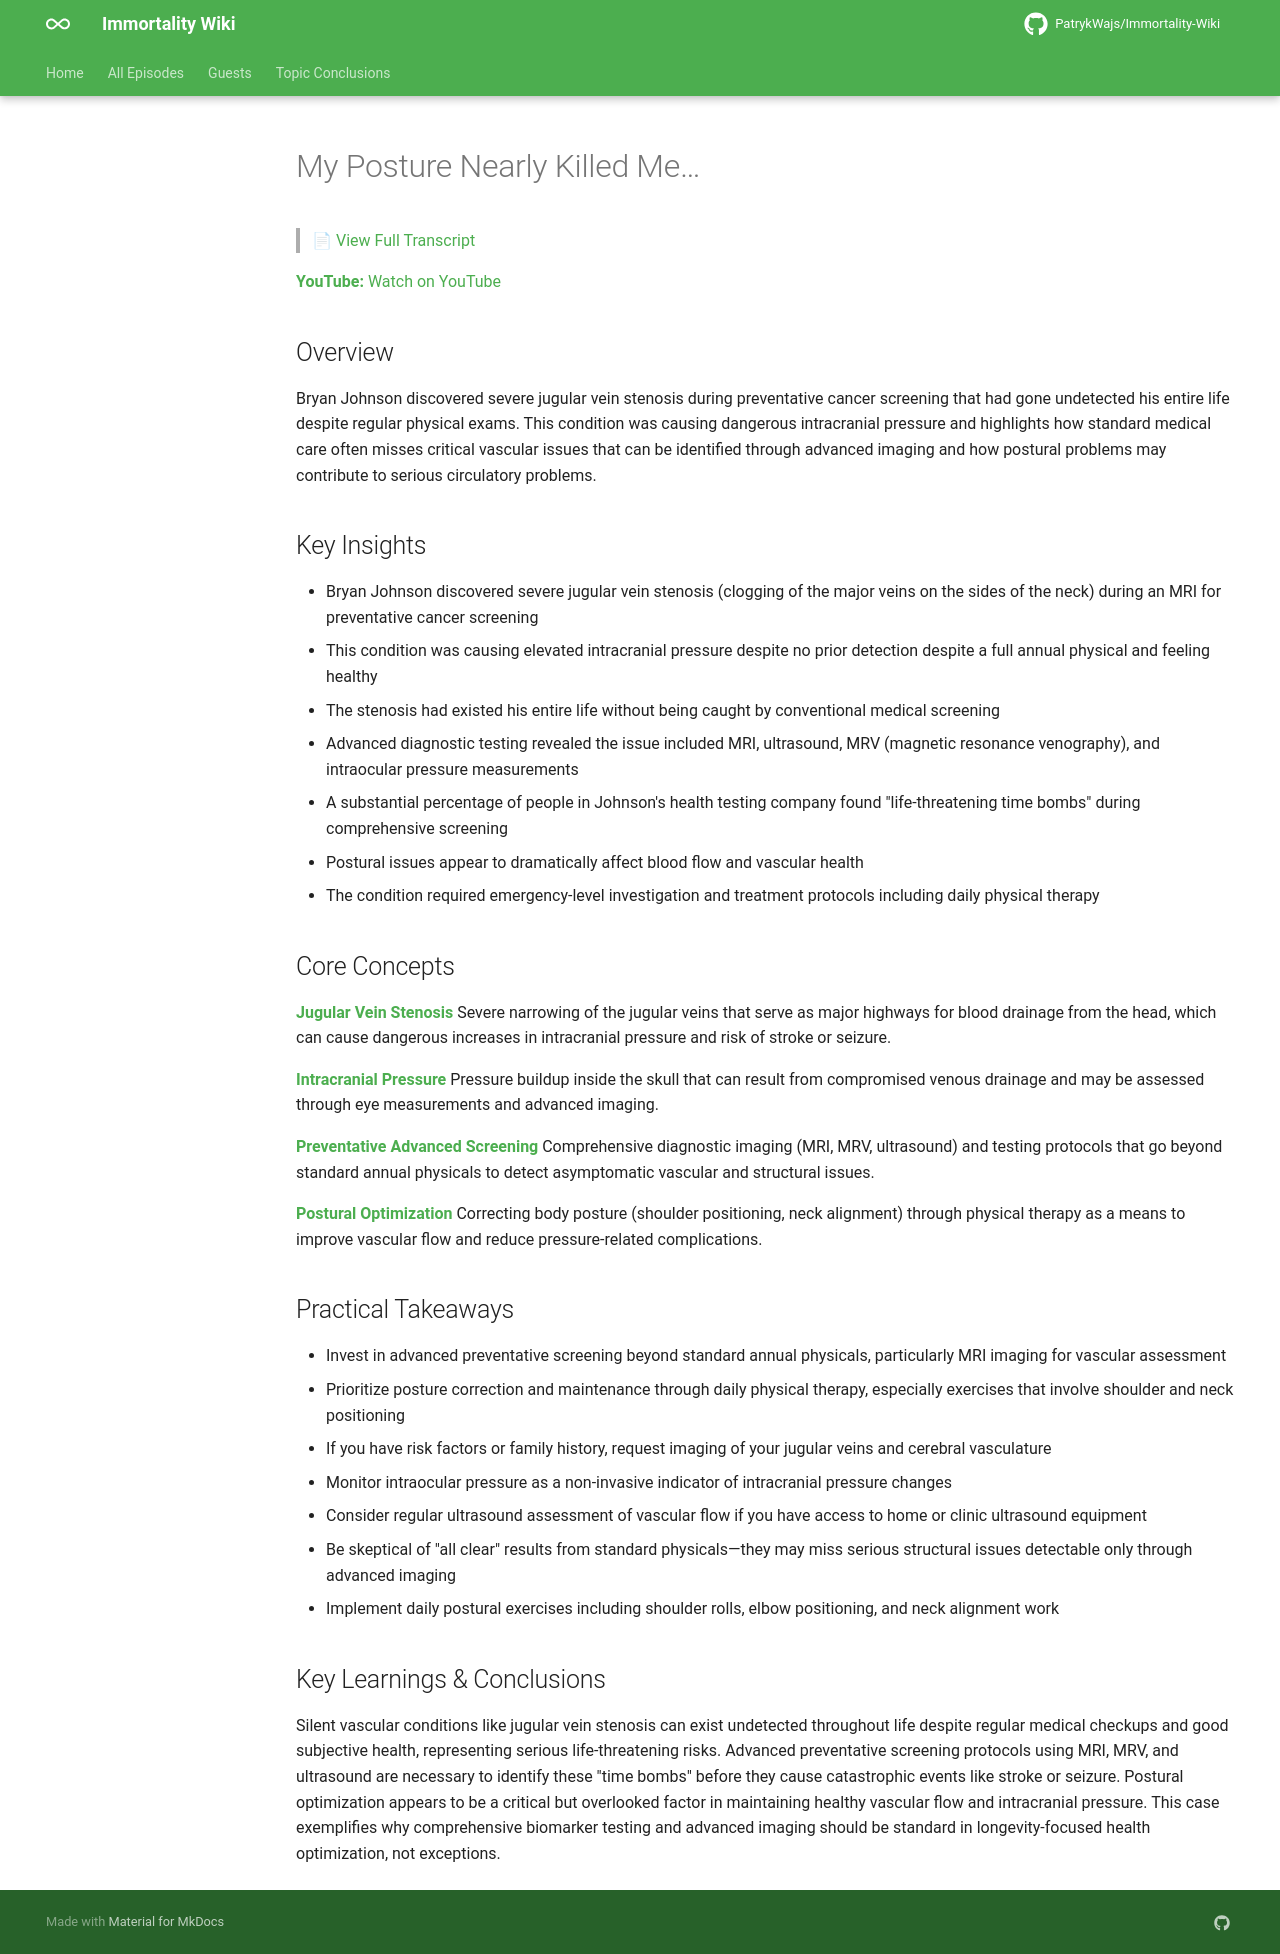

repository: PatrykWajs/Immortality-Wiki · page: Episodes/EP-12 - My Posture Nearly Killed Me…/summary/index.html · generator: mkdocs

# My Posture Nearly Killed Me…

> 📄 [View Full Transcript](transcript.md)

**YouTube:** [Watch on YouTube](https://www.youtube.com/watch?v=IaO_kRsMA3I)

## Overview

Bryan Johnson discovered severe jugular vein stenosis during preventative cancer screening that had gone undetected his entire life despite regular physical exams. This condition was causing dangerous intracranial pressure and highlights how standard medical care often misses critical vascular issues that can be identified through advanced imaging and how postural problems may contribute to serious circulatory problems.

## Key Insights

- Bryan Johnson discovered severe jugular vein stenosis (clogging of the major veins on the sides of the neck) during an MRI for preventative cancer screening
- This condition was causing elevated intracranial pressure despite no prior detection despite a full annual physical and feeling healthy
- The stenosis had existed his entire life without being caught by conventional medical screening
- Advanced diagnostic testing revealed the issue included MRI, ultrasound, MRV (magnetic resonance venography), and intraocular pressure measurements
- A substantial percentage of people in Johnson's health testing company found "life-threatening time bombs" during comprehensive screening
- Postural issues appear to dramatically affect blood flow and vascular health
- The condition required emergency-level investigation and treatment protocols including daily physical therapy

## Core Concepts

**Jugular Vein Stenosis**
Severe narrowing of the jugular veins that serve as major highways for blood drainage from the head, which can cause dangerous increases in intracranial pressure and risk of stroke or seizure.

**Intracranial Pressure**
Pressure buildup inside the skull that can result from compromised venous drainage and may be assessed through eye measurements and advanced imaging.

**Preventative Advanced Screening**
Comprehensive diagnostic imaging (MRI, MRV, ultrasound) and testing protocols that go beyond standard annual physicals to detect asymptomatic vascular and structural issues.

**Postural Optimization**
Correcting body posture (shoulder positioning, neck alignment) through physical therapy as a means to improve vascular flow and reduce pressure-related complications.

## Practical Takeaways

- Invest in advanced preventative screening beyond standard annual physicals, particularly MRI imaging for vascular assessment
- Prioritize posture correction and maintenance through daily physical therapy, especially exercises that involve shoulder and neck positioning
- If you have risk factors or family history, request imaging of your jugular veins and cerebral vasculature
- Monitor intraocular pressure as a non-invasive indicator of intracranial pressure changes
- Consider regular ultrasound assessment of vascular flow if you have access to home or clinic ultrasound equipment
- Be skeptical of "all clear" results from standard physicals—they may miss serious structural issues detectable only through advanced imaging
- Implement daily postural exercises including shoulder rolls, elbow positioning, and neck alignment work

## Key Learnings & Conclusions

Silent vascular conditions like jugular vein stenosis can exist undetected throughout life despite regular medical checkups and good subjective health, representing serious life-threatening risks. Advanced preventative screening protocols using MRI, MRV, and ultrasound are necessary to identify these "time bombs" before they cause catastrophic events like stroke or seizure. Postural optimization appears to be a critical but overlooked factor in maintaining healthy vascular flow and intracranial pressure. This case exemplifies why comprehensive biomarker testing and advanced imaging should be standard in longevity-focused health optimization, not exceptions.
